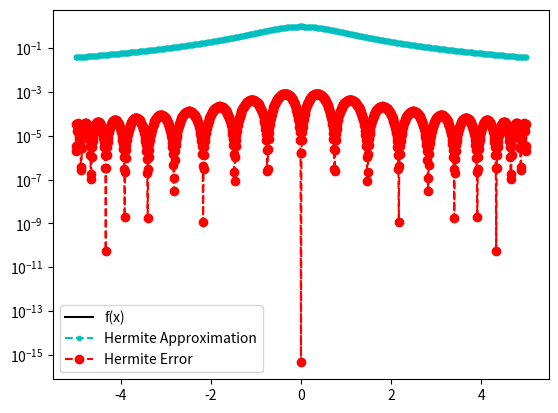

Write Python code to recreate this figure.
import matplotlib.pyplot as plt
import numpy as np
import numpy.linalg as la
import math

def driver():


    f = lambda x: 1./(1.+x**2)
    fp = lambda x: -2*x/(1.+x**2)**2

    N = 20
    ''' interval'''
    a = -5
    b = 5
   
    ''' create equispaced interpolation nodes'''
    # xint = np.linspace(a,b,N+1)

    ''' create chebychev nodes '''
    xint = np.array([np.cos(((2*i)-1)*np.pi/(2*N + 2)) for i in range(1,N+2)])
    xint = np.flip(5 * xint)
    
    ''' create interpolation data'''
    yint = np.zeros(N+1)
    ypint = np.zeros(N+1)
    for jj in range(N+1):
        yint[jj] = f(xint[jj])
        ypint[jj] = fp(xint[jj])
    
    ''' create points for evaluating the interpolating polynomial'''
    Neval = 1000
    xeval = np.linspace(a,b,Neval+1)
    yevalH = np.zeros(Neval+1)
    for kk in range(Neval+1):
      yevalH[kk] = eval_hermite(xeval[kk],xint,yint,ypint,N)

    ''' create vector with exact values'''
    fex = np.zeros(Neval+1)
    for kk in range(Neval+1):
        fex[kk] = f(xeval[kk])


    
    ''' Hermite Plot '''

    errH = abs(yevalH-fex)

    
    plt.plot(xeval,fex,'black', label = 'f(x)')
    plt.plot(xeval,yevalH,'c.--',label='Hermite Approximation')
    plt.semilogy(xeval,errH,'ro--',label='Hermite Error')
    plt.legend()
    plt.show()            


def eval_hermite(xeval,xint,yint,ypint,N):

    ''' Evaluate all Lagrange polynomials'''

    lj = np.ones(N+1)
    for count in range(N+1):
       for jj in range(N+1):
           if (jj != count):
              lj[count] = lj[count]*(xeval - xint[jj])/(xint[count]-xint[jj])

    ''' Construct the l_j'(x_j)'''
    lpj = np.zeros(N+1)
#    lpj2 = np.ones(N+1)
    for count in range(N+1):
       for jj in range(N+1):
           if (jj != count):
#              lpj2[count] = lpj2[count]*(xint[count] - xint[jj])
              lpj[count] = lpj[count]+ 1./(xint[count] - xint[jj])
              

    yeval = 0.
    
    for jj in range(N+1):
       Qj = (1.-2.*(xeval-xint[jj])*lpj[jj])*lj[jj]**2
       Rj = (xeval-xint[jj])*lj[jj]**2
#       if (jj == 0):
#         print(Qj)
         
#         print(Rj)
#         print(Qj)
#         print(xeval)
 #        return
       yeval = yeval + yint[jj]*Qj+ypint[jj]*Rj
       
    return(yeval)
       
       
if __name__ == '__main__':
  # run the drivers only if this is called from the command line
  driver()        
